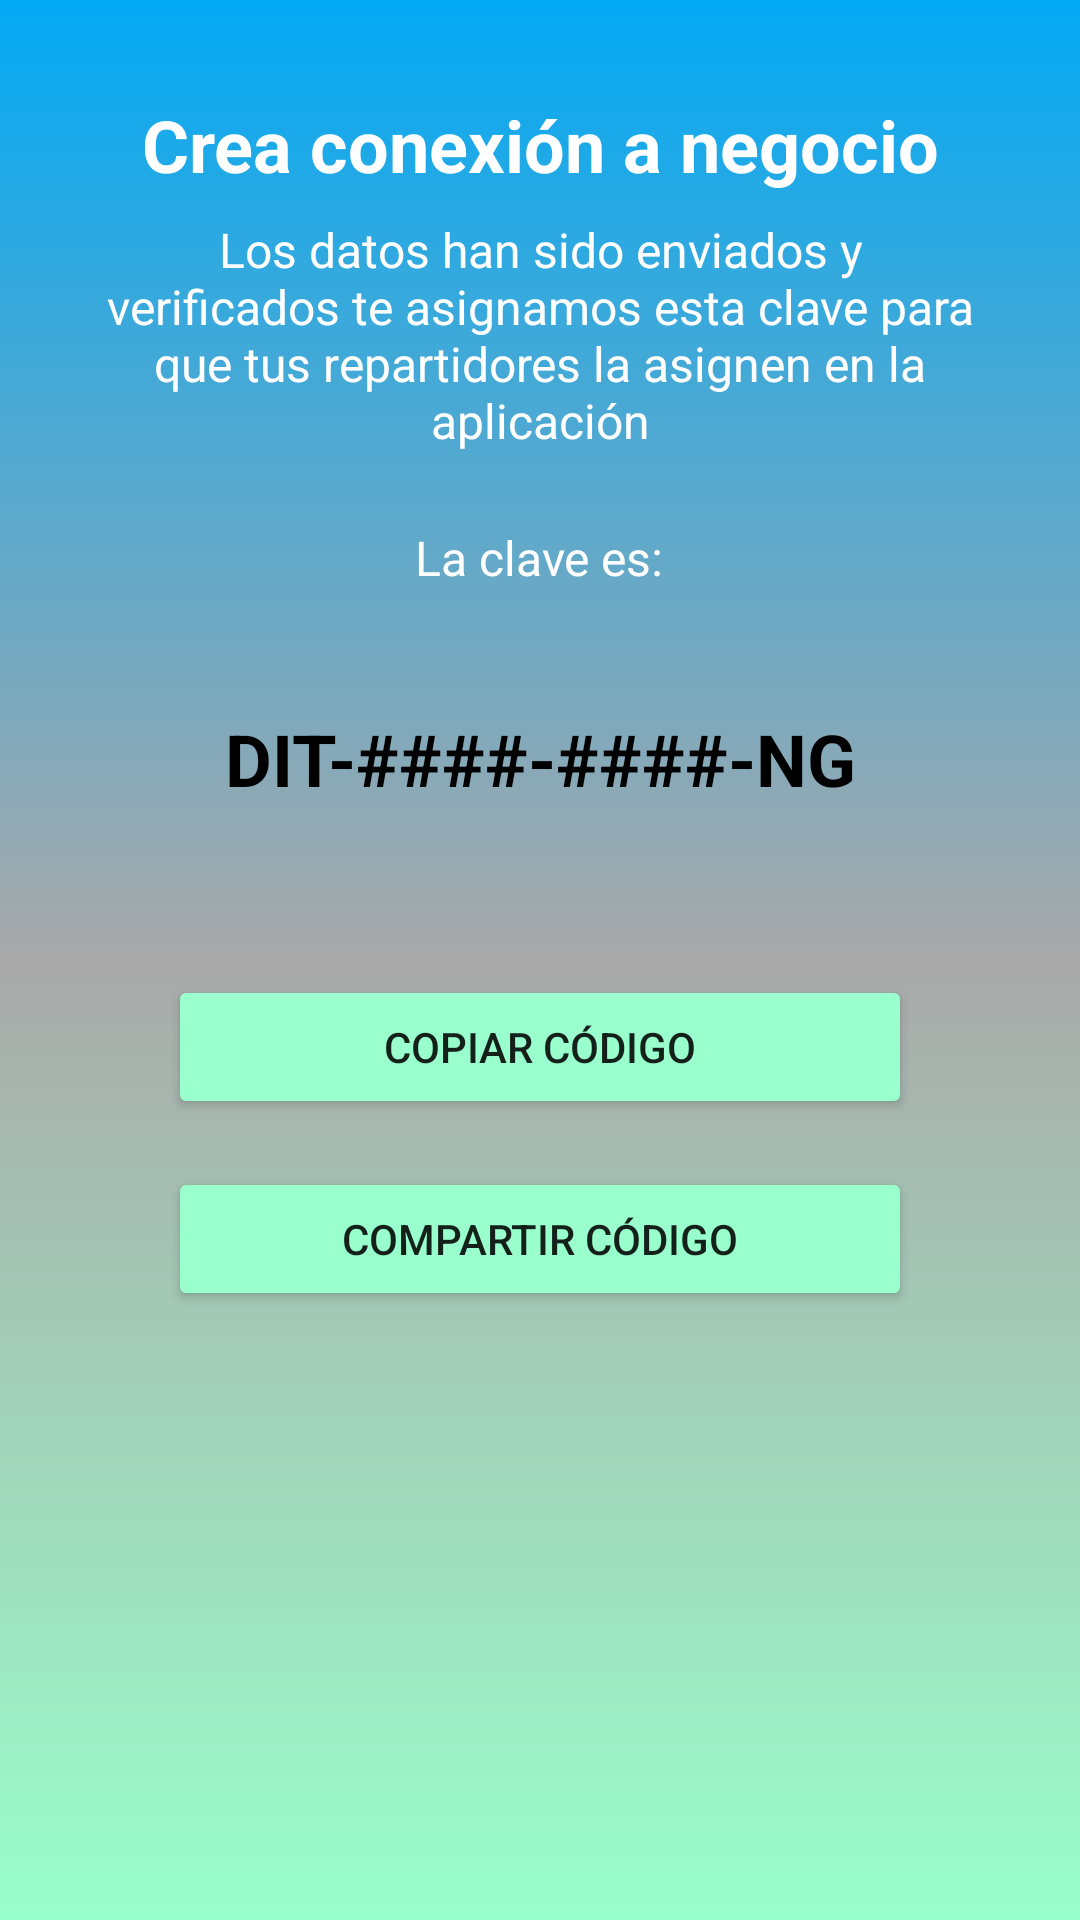

Reconstruct the res/layout file that produces this screen, plus the resources it refers to.
<!-- AndroidManifest.xml: application theme Theme.DeleveryInTransit -->
<!-- res/layout/fragment_conexion_clave.xml -->
<?xml version="1.0" encoding="utf-8"?>
<LinearLayout xmlns:android="http://schemas.android.com/apk/res/android"
    xmlns:tools="http://schemas.android.com/tools"
    android:layout_width="match_parent"
    android:layout_height="match_parent"
    android:orientation="vertical"
    android:gravity="center_horizontal"
    android:padding="32dp"
    android:background="@drawable/gradient_background_teal"
    tools:context=".ui.negocioconexion.ConexionClaveFragment">

    <TextView
        android:layout_width="match_parent"
        android:layout_height="wrap_content"
        android:gravity="center"
        android:text="Crea conexión a negocio"
        android:textColor="@android:color/white"
        android:textSize="24sp"
        android:textStyle="bold"
        android:layout_marginBottom="8dp" />

    <TextView
        android:layout_width="match_parent"
        android:layout_height="wrap_content"
        android:gravity="center"
        android:text="Los datos han sido enviados y verificados te asignamos esta clave para que tus repartidores la asignen en la aplicación"
        android:textColor="@android:color/white"
        android:textSize="16sp"
        android:layout_marginBottom="24dp" />

    <TextView
        android:layout_width="wrap_content"
        android:layout_height="wrap_content"
        android:text="La clave es:"
        android:textColor="@android:color/white"
        android:textSize="16sp"
        android:layout_marginBottom="16dp" />

    <TextView
        android:id="@+id/tvCodigoGenerado"
        android:layout_width="match_parent"
        android:layout_height="wrap_content"
        android:text="DIT-####-####-NG"
        android:gravity="center"
        android:textSize="24sp"
        android:textStyle="bold"
        android:textColor="@android:color/black"
        android:padding="24dp"
        android:background="@drawable/cell_shape"
        android:layout_marginBottom="32dp" />

    <Button
        android:id="@+id/btnCopiarCodigo"
        android:layout_width="match_parent"
        android:layout_height="wrap_content"
        android:layout_marginHorizontal="24dp"
        android:text="Copiar código"
        android:paddingTop="12dp"
        android:paddingBottom="12dp"
        android:backgroundTint="#99ffcc"
        android:layout_marginBottom="16dp" />

    <Button
        android:id="@+id/btnCompartirCodigo"
        android:layout_width="match_parent"
        android:layout_height="wrap_content"
        android:layout_marginHorizontal="24dp"
        android:text="Compartir código"
        android:paddingTop="12dp"
        android:paddingBottom="12dp"
        android:backgroundTint="#99ffcc" />

</LinearLayout>
<!-- resources referenced by this layout -->
<resources>
  <!-- drawable gradient_background_teal (drawable) -->
  <?xml version="1.0" encoding="utf-8"?>
  <shape xmlns:android="http://schemas.android.com/apk/res/android"
      android:shape="rectangle">
      <gradient
          android:angle="90"
          android:endColor="#03A9F4"
          android:centerColor="#A9A9A9"
          android:startColor="#99ffcc"
  
  
          android:type="linear" />
  </shape>
  <style name="Theme.DeleveryInTransit" parent="Theme.MaterialComponents.DayNight.NoActionBar">
          <item name="colorPrimary">@color/teal_200</item>
          <item name="colorPrimaryVariant">@color/teal_700</item>
          <item name="colorOnPrimary">@color/black</item>
          <item name="colorSecondary">@color/teal_200</item>
          <item name="colorSecondaryVariant">@color/teal_700</item>
          <item name="colorOnSecondary">@color/white</item>
          <item name="android:statusBarColor">?attr/colorPrimaryVariant</item>
      </style>
  <color name="teal_200">#FF03DAC5</color>
  <color name="teal_700">#FF018786</color>
  <color name="black">#FF000000</color>
  <color name="white">#FFFFFFFF</color>
</resources>
